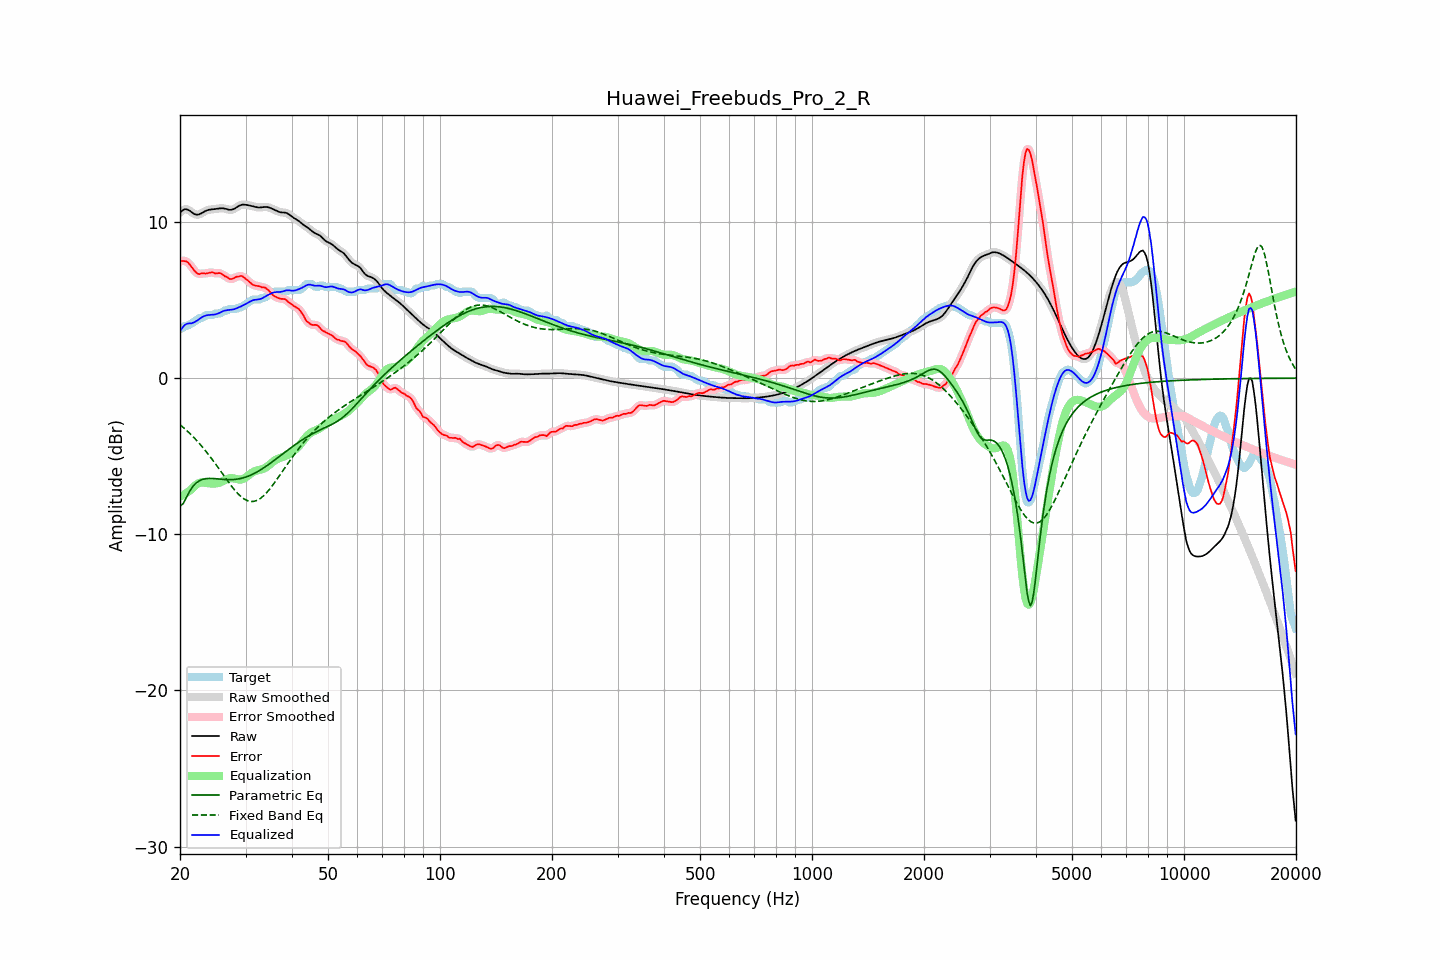

Values plotted in this chart, from the file beside it:
frequency, raw, error, smoothed, error_smoothed, equalization, parametric_eq, fixed_band_eq, equalized_raw, equalized_smoothed, target
20.00, 10.60, 7.46, 10.60, 7.46, -7.60, -8.20, -2.98, 3.00, 3.00, 3.14
20.20, 10.69, 7.51, 10.70, 7.50, -7.54, -8.12, -3.07, 3.16, 3.16, 3.19
20.40, 10.77, 7.50, 10.77, 7.51, -7.48, -8.03, -3.16, 3.29, 3.29, 3.27
20.61, 10.82, 7.48, 10.81, 7.50, -7.42, -7.83, -3.25, 3.40, 3.39, 3.34
20.81, 10.81, 7.48, 10.81, 7.46, -7.35, -7.64, -3.34, 3.46, 3.46, 3.34
21.02, 10.78, 7.40, 10.78, 7.39, -7.28, -7.44, -3.43, 3.50, 3.50, 3.38
21.23, 10.72, 7.28, 10.72, 7.29, -7.21, -7.24, -3.53, 3.51, 3.51, 3.44
21.44, 10.65, 7.15, 10.65, 7.15, -7.14, -7.09, -3.63, 3.51, 3.51, 3.50
21.66, 10.57, 7.02, 10.57, 7.01, -7.02, -6.93, -3.73, 3.55, 3.55, 3.55
21.87, 10.50, 6.88, 10.51, 6.88, -6.92, -6.82, -3.84, 3.58, 3.59, 3.63
22.09, 10.47, 6.77, 10.47, 6.77, -6.83, -6.72, -3.95, 3.64, 3.64, 3.70
22.31, 10.47, 6.69, 10.47, 6.70, -6.76, -6.64, -4.06, 3.71, 3.71, 3.77
22.54, 10.49, 6.65, 10.49, 6.68, -6.71, -6.57, -4.18, 3.78, 3.79, 3.84
22.76, 10.54, 6.70, 10.54, 6.69, -6.68, -6.53, -4.30, 3.85, 3.86, 3.84
22.99, 10.60, 6.71, 10.60, 6.70, -6.68, -6.48, -4.42, 3.92, 3.92, 3.88
23.22, 10.66, 6.72, 10.66, 6.71, -6.69, -6.46, -4.54, 3.97, 3.97, 3.94
23.45, 10.71, 6.69, 10.71, 6.71, -6.71, -6.44, -4.67, 4.01, 4.00, 4.02
23.69, 10.75, 6.72, 10.75, 6.72, -6.72, -6.43, -4.80, 4.03, 4.03, 4.04
23.92, 10.78, 6.74, 10.78, 6.74, -6.73, -6.42, -4.93, 4.05, 4.05, 4.04
24.16, 10.80, 6.76, 10.80, 6.76, -6.74, -6.42, -5.06, 4.06, 4.06, 4.04
24.40, 10.81, 6.77, 10.81, 6.76, -6.75, -6.42, -5.20, 4.06, 4.06, 4.04
24.65, 10.82, 6.75, 10.82, 6.74, -6.75, -6.43, -5.34, 4.07, 4.07, 4.07
24.89, 10.83, 6.70, 10.83, 6.72, -6.74, -6.44, -5.48, 4.09, 4.09, 4.13
25.14, 10.84, 6.71, 10.85, 6.72, -6.73, -6.45, -5.62, 4.11, 4.11, 4.14
25.39, 10.86, 6.72, 10.86, 6.72, -6.71, -6.46, -5.77, 4.15, 4.15, 4.14
25.65, 10.87, 6.72, 10.87, 6.71, -6.67, -6.47, -5.91, 4.20, 4.20, 4.15
25.91, 10.88, 6.66, 10.88, 6.66, -6.63, -6.48, -6.06, 4.25, 4.25, 4.21
26.16, 10.87, 6.59, 10.87, 6.60, -6.58, -6.49, -6.20, 4.30, 4.29, 4.28
26.43, 10.85, 6.52, 10.85, 6.54, -6.53, -6.49, -6.35, 4.33, 4.33, 4.34
26.69, 10.82, 6.49, 10.82, 6.47, -6.48, -6.50, -6.49, 4.35, 4.35, 4.34
26.96, 10.80, 6.42, 10.80, 6.41, -6.44, -6.50, -6.63, 4.36, 4.36, 4.37
27.23, 10.78, 6.34, 10.78, 6.37, -6.41, -6.50, -6.77, 4.37, 4.37, 4.44
27.50, 10.78, 6.35, 10.78, 6.35, -6.40, -6.50, -6.91, 4.38, 4.38, 4.44
27.77, 10.81, 6.37, 10.81, 6.37, -6.41, -6.49, -7.04, 4.40, 4.40, 4.44
28.05, 10.86, 6.42, 10.86, 6.43, -6.43, -6.49, -7.17, 4.42, 4.43, 4.44
28.33, 10.93, 6.49, 10.92, 6.47, -6.46, -6.48, -7.28, 4.47, 4.46, 4.44
28.62, 10.99, 6.50, 10.99, 6.51, -6.48, -6.46, -7.40, 4.51, 4.51, 4.49
28.90, 11.05, 6.51, 11.05, 6.53, -6.50, -6.44, -7.50, 4.55, 4.55, 4.54
29.19, 11.09, 6.55, 11.09, 6.53, -6.49, -6.42, -7.59, 4.60, 4.60, 4.54
29.48, 11.11, 6.51, 11.11, 6.50, -6.47, -6.39, -7.67, 4.65, 4.64, 4.61
29.78, 11.11, 6.43, 11.11, 6.44, -6.42, -6.37, -7.75, 4.69, 4.70, 4.68
30.08, 11.10, 6.35, 11.10, 6.35, -6.35, -6.33, -7.80, 4.75, 4.75, 4.75
30.38, 11.08, 6.27, 11.08, 6.27, -6.27, -6.30, -7.85, 4.81, 4.81, 4.81
30.68, 11.06, 6.18, 11.06, 6.18, -6.19, -6.25, -7.88, 4.87, 4.87, 4.88
30.99, 11.04, 6.09, 11.04, 6.09, -6.11, -6.21, -7.90, 4.93, 4.93, 4.95
31.30, 11.01, 6.00, 11.01, 6.01, -6.04, -6.16, -7.90, 4.97, 4.97, 5.01
31.61, 10.99, 5.95, 10.99, 5.95, -5.98, -6.11, -7.89, 5.00, 5.00, 5.04
31.93, 10.96, 5.92, 10.96, 5.92, -5.94, -6.06, -7.86, 5.02, 5.02, 5.04
32.24, 10.94, 5.90, 10.94, 5.91, -5.91, -6.00, -7.82, 5.03, 5.03, 5.04
32.57, 10.93, 5.89, 10.93, 5.88, -5.88, -5.94, -7.77, 5.04, 5.05, 5.04
32.89, 10.93, 5.87, 10.93, 5.86, -5.86, -5.88, -7.70, 5.07, 5.07, 5.06
33.22, 10.94, 5.81, 10.94, 5.84, -5.83, -5.82, -7.62, 5.11, 5.11, 5.14
33.55, 10.96, 5.82, 10.95, 5.81, -5.80, -5.75, -7.53, 5.16, 5.16, 5.14
33.89, 10.96, 5.79, 10.96, 5.77, -5.74, -5.68, -7.43, 5.22, 5.22, 5.17
34.23, 10.96, 5.72, 10.96, 5.72, -5.68, -5.61, -7.32, 5.28, 5.28, 5.24
34.57, 10.94, 5.63, 10.94, 5.63, -5.60, -5.54, -7.20, 5.34, 5.34, 5.31
34.92, 10.90, 5.53, 10.91, 5.52, -5.52, -5.47, -7.08, 5.39, 5.39, 5.38
35.27, 10.86, 5.41, 10.86, 5.41, -5.43, -5.39, -6.94, 5.44, 5.44, 5.45
35.62, 10.82, 5.30, 10.82, 5.31, -5.34, -5.31, -6.81, 5.47, 5.47, 5.52
35.97, 10.77, 5.23, 10.77, 5.23, -5.27, -5.24, -6.67, 5.50, 5.50, 5.54
... 635 more rows
